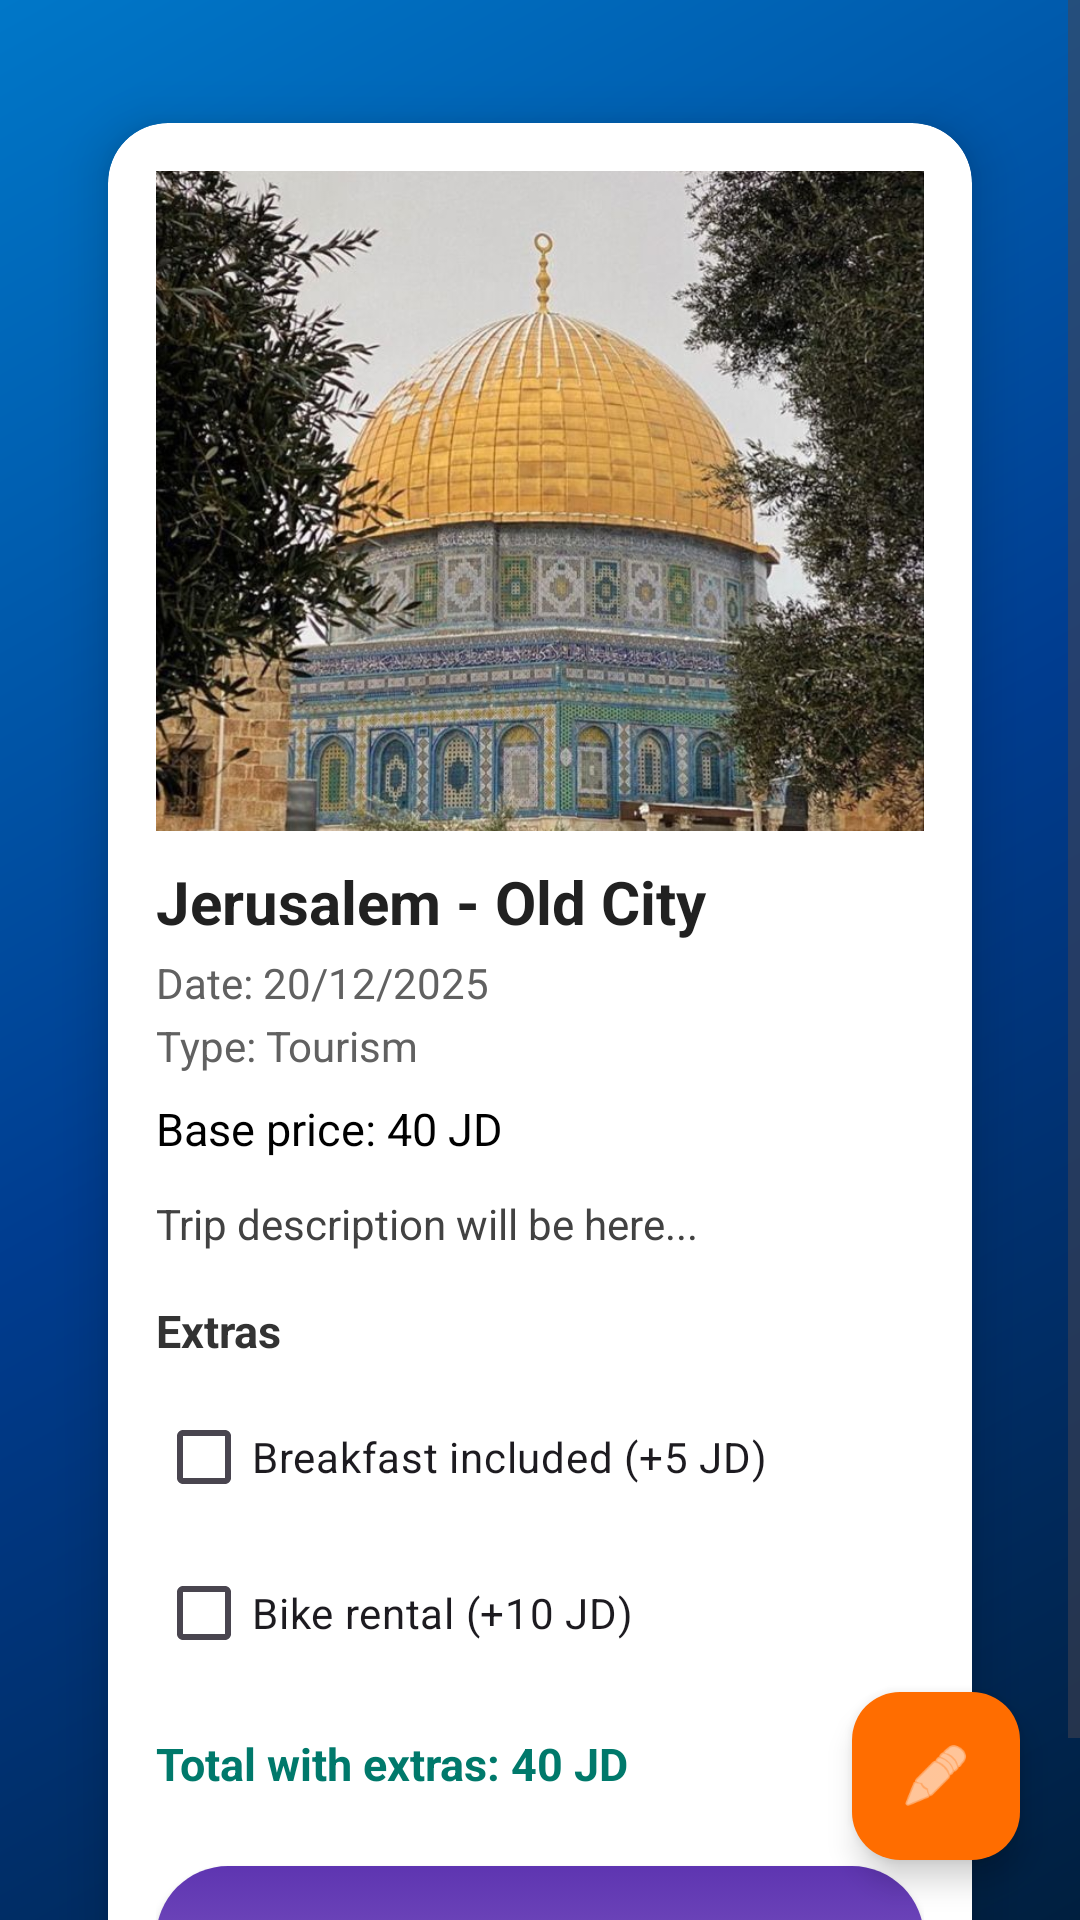

Android layout source for this screen:
<!-- AndroidManifest.xml: application theme Theme.TripSystem -->
<!-- res/layout/activity_trip_details.xml -->
<?xml version="1.0" encoding="utf-8"?>
<androidx.coordinatorlayout.widget.CoordinatorLayout
    xmlns:android="http://schemas.android.com/apk/res/android"
    xmlns:app="http://schemas.android.com/apk/res-auto"
    android:layout_width="match_parent"
    android:layout_height="match_parent"
    android:background="@drawable/bg_main_gradient">

    <ScrollView
        android:layout_width="match_parent"
        android:layout_height="match_parent">

        <androidx.cardview.widget.CardView
            android:layout_width="match_parent"
            android:layout_height="wrap_content"
            android:layout_margin="20dp"
            app:cardCornerRadius="20dp"
            app:cardElevation="10dp"
            app:cardUseCompatPadding="true"
            android:background="@drawable/bg_card">

            <LinearLayout
                android:layout_width="match_parent"
                android:layout_height="wrap_content"
                android:orientation="vertical"
                android:padding="16dp">

                
                <ImageView
                    android:id="@+id/imgDetail"
                    android:layout_width="match_parent"
                    android:layout_height="220dp"
                    android:scaleType="centerCrop"
                    android:src="@drawable/jer2"
                    android:background="#ECEFF1"/>

                <TextView
                    android:id="@+id/tvDetailTitle"
                    android:layout_width="match_parent"
                    android:layout_height="wrap_content"
                    android:text="Jerusalem - Old City"
                    android:textSize="20sp"
                    android:textStyle="bold"
                    android:textColor="#212121"
                    android:layout_marginTop="10dp"/>

                <TextView
                    android:id="@+id/tvDetailDate"
                    android:layout_width="match_parent"
                    android:layout_height="wrap_content"
                    android:text="Date: 20/12/2025"
                    android:layout_marginTop="4dp"
                    android:textSize="14sp"
                    android:textColor="#616161"/>

                <TextView
                    android:id="@+id/tvDetailType"
                    android:layout_width="match_parent"
                    android:layout_height="wrap_content"
                    android:text="Type: Tourism"
                    android:layout_marginTop="2dp"
                    android:textSize="14sp"
                    android:textColor="#616161"/>

                <TextView
                    android:id="@+id/tvBasePrice"
                    android:layout_width="match_parent"
                    android:layout_height="wrap_content"
                    android:text="Base price: 40 JD"
                    android:layout_marginTop="8dp"
                    android:textSize="15sp"
                    android:textColor="#000000"/>

                <TextView
                    android:id="@+id/tvDescription"
                    android:layout_width="match_parent"
                    android:layout_height="wrap_content"
                    android:text="Trip description will be here..."
                    android:layout_marginTop="12dp"
                    android:textSize="14sp"
                    android:textColor="#424242"/>

                <TextView
                    android:layout_width="match_parent"
                    android:layout_height="wrap_content"
                    android:text="Extras"
                    android:layout_marginTop="16dp"
                    android:textStyle="bold"
                    android:textSize="15sp"
                    android:textColor="#333333"/>

                <CheckBox
                    android:id="@+id/cbBreakfast"
                    android:layout_width="wrap_content"
                    android:layout_height="wrap_content"
                    android:text="Breakfast included (+5 JD)"
                    android:layout_marginTop="8dp"/>

                <CheckBox
                    android:id="@+id/cbBike"
                    android:layout_width="wrap_content"
                    android:layout_height="wrap_content"
                    android:text="Bike rental (+10 JD)"
                    android:layout_marginTop="4dp"/>

                <TextView
                    android:id="@+id/tvTotalPrice"
                    android:layout_width="match_parent"
                    android:layout_height="wrap_content"
                    android:text="Total with extras: 40 JD"
                    android:layout_marginTop="16dp"
                    android:textSize="15sp"
                    android:textStyle="bold"
                    android:textColor="#00796B"/>

                <Button
                    android:id="@+id/btnBack"
                    android:layout_width="match_parent"
                    android:layout_height="wrap_content"
                    android:text="Back"
                    android:layout_marginTop="24dp"
                    android:background="@drawable/bg_primary_button"
                    android:textColor="#FFFFFF"
                    android:padding="10dp"/>

            </LinearLayout>

        </androidx.cardview.widget.CardView>

    </ScrollView>

    
    <com.google.android.material.floatingactionbutton.FloatingActionButton
        android:id="@+id/fabEdit"
        android:layout_width="wrap_content"
        android:layout_height="wrap_content"
        android:contentDescription="Edit trip"
        app:srcCompat="@android:drawable/ic_menu_edit"
        app:tint="#FFFFFF"
        app:backgroundTint="#FF6D00"
        app:borderWidth="0dp"
        android:layout_gravity="bottom|end"
        android:layout_margin="20dp"/>

</androidx.coordinatorlayout.widget.CoordinatorLayout>
<!-- resources referenced by this layout -->
<resources>
  <!-- drawable bg_card (drawable) -->
  <?xml version="1.0" encoding="utf-8"?>
  <shape xmlns:android="http://schemas.android.com/apk/res/android"
      android:shape="rectangle">
  
      <solid android:color="#FFFFFF"/>
      <corners android:radius="18dp"/>
      <padding
          android:left="4dp"
          android:top="4dp"
          android:right="4dp"
          android:bottom="4dp"/>
  </shape>
  <!-- drawable bg_main_gradient (drawable) -->
  <?xml version="1.0" encoding="utf-8"?>
  <shape xmlns:android="http://schemas.android.com/apk/res/android"
      android:shape="rectangle">
  
      <gradient
          android:startColor="#001F3F"
          android:centerColor="#003C8F"
          android:endColor="#0077C8"
          android:angle="135" />
  
  </shape>
  <!-- drawable bg_primary_button (drawable) -->
  <?xml version="1.0" encoding="utf-8"?>
  <selector xmlns:android="http://schemas.android.com/apk/res/android">
      <item android:state_pressed="true">
          <shape android:shape="rectangle">
              <solid android:color="#5E35B1"/>
              <corners android:radius="24dp"/>
          </shape>
      </item>
      <item>
          <shape android:shape="rectangle">
              <gradient
                  android:startColor="#7E57C2"
                  android:endColor="#5E35B1"
                  android:angle="90"/>
              <corners android:radius="24dp"/>
          </shape>
      </item>
  </selector>
  <!-- drawable jer2: jpg bitmap (drawable, 198146 bytes) -->
  <style name="Theme.TripSystem" parent="Base.Theme.TripSystem" />
  <style name="Base.Theme.TripSystem" parent="Theme.Material3.DayNight.NoActionBar">
          
          
      </style>
</resources>
